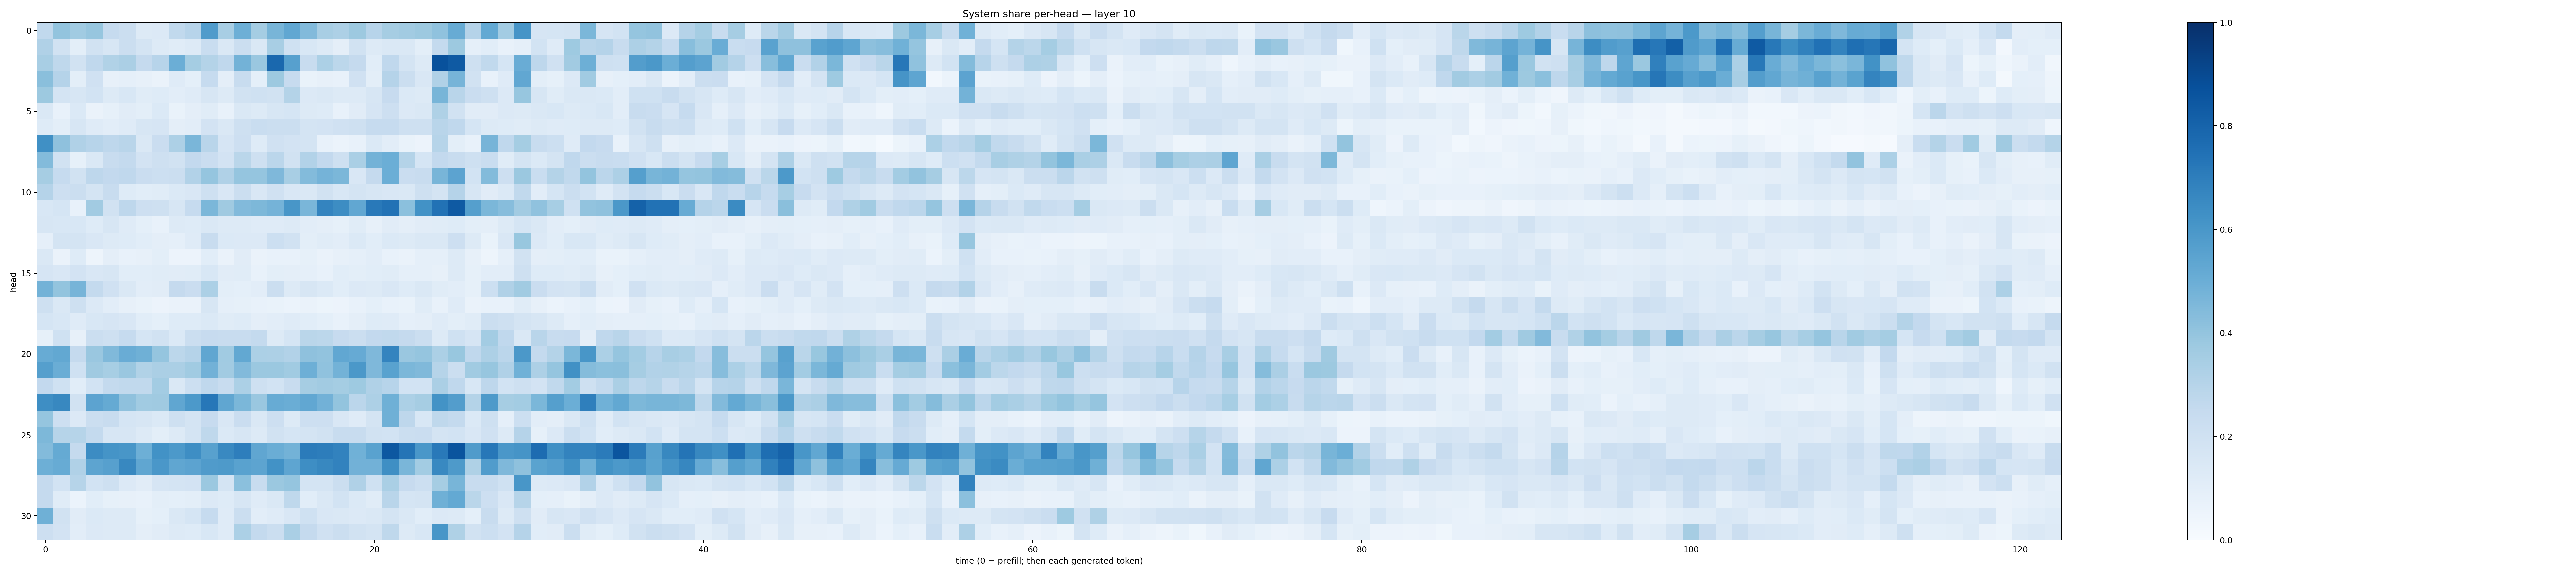

Source data for this figure (header and first rows):
0.26322037, 0.4020161, 0.36674595, 0.39129683, 0.24870475, 0.22424228, 0.12759745, 0.13553035, 0.26510036, 0.2961136, 0.5793738, 0.34231067, 0.49284008, 0.35248134, 0.46648687, 0.52908504, 0.44254577, 0.34135073, 0.3254094, 0.3783845, 0.29445, 0.3484899, 0.36300316, 0.3771356
0.3182, 0.1928, 0.09981, 0.1918, 0.1602, 0.2248, 0.1752, 0.1264, 0.1169, 0.1307, 0.2305, 0.1419, 0.2249, 0.142, 0.3419, 0.2004, 0.1559, 0.1284, 0.09539, 0.1896, 0.1253, 0.1424, 0.1472, 0.1003
0.3414, 0.2711, 0.1909, 0.2688, 0.3132, 0.3321, 0.2507, 0.2968, 0.4987, 0.354, 0.3063, 0.2666, 0.4766, 0.386, 0.7819, 0.5614, 0.2365, 0.3299, 0.2783, 0.2509, 0.1089, 0.2676, 0.1733, 0.131
0.4235, 0.302, 0.09795, 0.1967, 0.07953, 0.08871, 0.08177, 0.06619, 0.1175, 0.09043, 0.2464, 0.09574, 0.2363, 0.09265, 0.3769, 0.2425, 0.06949, 0.0817, 0.07595, 0.1978, 0.1013, 0.3041, 0.2197, 0.1493
0.3771, 0.179, 0.1624, 0.1852, 0.1265, 0.1553, 0.1152, 0.1235, 0.1033, 0.1188, 0.1597, 0.1275, 0.1886, 0.1994, 0.1933, 0.3062, 0.1365, 0.1437, 0.1277, 0.1273, 0.1591, 0.2426, 0.1379, 0.1254
0.1457, 0.07215, 0.1369, 0.06417, 0.08535, 0.1132, 0.09835, 0.1399, 0.06645, 0.09504, 0.117, 0.07586, 0.1423, 0.1267, 0.1611, 0.1699, 0.1295, 0.1242, 0.07103, 0.1106, 0.1642, 0.2121, 0.136, 0.1482
0.1212, 0.09859, 0.1583, 0.1174, 0.1045, 0.1197, 0.1621, 0.1679, 0.09593, 0.1032, 0.1806, 0.1455, 0.2035, 0.2336, 0.2221, 0.224, 0.1748, 0.182, 0.197, 0.2068, 0.2496, 0.2499, 0.2095, 0.2049
0.6308, 0.413, 0.3184, 0.295, 0.2757, 0.2892, 0.1425, 0.2298, 0.3259, 0.4627, 0.2925, 0.1652, 0.2135, 0.1211, 0.1954, 0.1806, 0.1764, 0.07501, 0.06006, 0.07759, 0.1402, 0.1038, 0.06857, 0.0572
0.4407, 0.1941, 0.08237, 0.1424, 0.2352, 0.2578, 0.1806, 0.2106, 0.1876, 0.2594, 0.2276, 0.18, 0.2889, 0.2101, 0.2825, 0.1895, 0.3102, 0.2599, 0.2086, 0.3396, 0.4776, 0.498, 0.3079, 0.1697
0.348, 0.2482, 0.1931, 0.2754, 0.2599, 0.2668, 0.2267, 0.2185, 0.2204, 0.3116, 0.3963, 0.3183, 0.3959, 0.3973, 0.4504, 0.341, 0.4401, 0.4736, 0.4587, 0.15, 0.251, 0.4987, 0.2294, 0.2351
0.3024, 0.2147, 0.2205, 0.1784, 0.2413, 0.1228, 0.1075, 0.1164, 0.1396, 0.1506, 0.2107, 0.1509, 0.2235, 0.1492, 0.1978, 0.1488, 0.147, 0.1884, 0.1535, 0.177, 0.1577, 0.1522, 0.1484, 0.2042
0.154, 0.1697, 0.07037, 0.3622, 0.1933, 0.2761, 0.2114, 0.2072, 0.1572, 0.2487, 0.4603, 0.3689, 0.4443, 0.4551, 0.4763, 0.6042, 0.4634, 0.6733, 0.6415, 0.5306, 0.7183, 0.7428, 0.4206, 0.623
0.1588, 0.1532, 0.1562, 0.1235, 0.1593, 0.1173, 0.09163, 0.07694, 0.1296, 0.122, 0.1474, 0.1251, 0.1295, 0.1179, 0.1199, 0.1319, 0.1049, 0.09428, 0.08582, 0.1136, 0.08203, 0.1095, 0.09581, 0.1094
0.08983, 0.1774, 0.1795, 0.1488, 0.1273, 0.122, 0.1092, 0.09428, 0.08648, 0.1185, 0.2404, 0.1387, 0.1366, 0.1341, 0.2179, 0.1876, 0.1013, 0.1166, 0.104, 0.1402, 0.1069, 0.1373, 0.1286, 0.1483
0.1477, 0.06342, 0.122, 0.049, 0.09671, 0.0776, 0.08076, 0.09855, 0.05634, 0.05665, 0.1055, 0.0653, 0.1102, 0.0628, 0.07751, 0.07758, 0.08334, 0.06549, 0.07945, 0.08603, 0.1048, 0.07728, 0.0658, 0.0886
0.1654, 0.1486, 0.18, 0.152, 0.1584, 0.1072, 0.1081, 0.1136, 0.1098, 0.1167, 0.1559, 0.1107, 0.1168, 0.07432, 0.09803, 0.09725, 0.08699, 0.07688, 0.1065, 0.09962, 0.1093, 0.1145, 0.08647, 0.08677
0.4796, 0.4007, 0.4716, 0.2574, 0.1965, 0.148, 0.1023, 0.1122, 0.2504, 0.2267, 0.3291, 0.09976, 0.08997, 0.1025, 0.2191, 0.1275, 0.1619, 0.1388, 0.1081, 0.1337, 0.1291, 0.151, 0.1238, 0.1423
0.2042, 0.1461, 0.2069, 0.1366, 0.1047, 0.07973, 0.07022, 0.05742, 0.06313, 0.06277, 0.1601, 0.08916, 0.08318, 0.07038, 0.06699, 0.05904, 0.06447, 0.05173, 0.05668, 0.07268, 0.09169, 0.07597, 0.06738, 0.1145
0.1708, 0.1552, 0.1208, 0.1541, 0.1662, 0.149, 0.1092, 0.09364, 0.1215, 0.1248, 0.1377, 0.1149, 0.1244, 0.09439, 0.1021, 0.1181, 0.1082, 0.09236, 0.07421, 0.0954, 0.1216, 0.1187, 0.08898, 0.09518
0.0825, 0.201, 0.07832, 0.2264, 0.2044, 0.249, 0.1714, 0.1907, 0.137, 0.2229, 0.2449, 0.2416, 0.2352, 0.2575, 0.1312, 0.1712, 0.2883, 0.2809, 0.2424, 0.2255, 0.2581, 0.2635, 0.2505, 0.2224
0.5081, 0.527, 0.2502, 0.3831, 0.4467, 0.5055, 0.4884, 0.3947, 0.278, 0.3011, 0.5338, 0.3633, 0.5243, 0.3296, 0.327, 0.3094, 0.4125, 0.403, 0.5294, 0.5143, 0.4499, 0.6747, 0.3845, 0.3953
0.5645, 0.5002, 0.2014, 0.3674, 0.3467, 0.3828, 0.315, 0.3331, 0.3348, 0.3636, 0.4806, 0.3602, 0.4443, 0.3797, 0.381, 0.3639, 0.4932, 0.4086, 0.4776, 0.5973, 0.4523, 0.5517, 0.4572, 0.4469
0.2602, 0.2001, 0.1063, 0.1871, 0.2569, 0.265, 0.2629, 0.3586, 0.1468, 0.2154, 0.266, 0.2354, 0.3284, 0.204, 0.1856, 0.2357, 0.3492, 0.3616, 0.3537, 0.3749, 0.3182, 0.2934, 0.1867, 0.1873
0.6404, 0.6617, 0.194, 0.5451, 0.5172, 0.4108, 0.3663, 0.3686, 0.5317, 0.5925, 0.7227, 0.5342, 0.4604, 0.3846, 0.5095, 0.5008, 0.5302, 0.4827, 0.3992, 0.2837, 0.3279, 0.4883, 0.3316, 0.3485
0.3947, 0.2143, 0.1355, 0.2219, 0.2372, 0.1698, 0.1591, 0.1404, 0.2106, 0.1749, 0.2454, 0.1498, 0.2273, 0.1463, 0.2111, 0.132, 0.2137, 0.2128, 0.1523, 0.1174, 0.1741, 0.4914, 0.2753, 0.1528
0.4542, 0.2992, 0.3004, 0.2558, 0.1622, 0.1609, 0.1278, 0.1004, 0.129, 0.1775, 0.2726, 0.1396, 0.1611, 0.1282, 0.1934, 0.1681, 0.1738, 0.1914, 0.2347, 0.2386, 0.1894, 0.1837, 0.2233, 0.2278
0.4386, 0.5189, 0.253, 0.6473, 0.6171, 0.605, 0.4935, 0.6223, 0.5911, 0.6387, 0.5564, 0.6573, 0.6974, 0.5335, 0.5036, 0.4794, 0.7108, 0.7031, 0.681, 0.4877, 0.5528, 0.8446, 0.7382, 0.5989
0.4959, 0.5093, 0.3182, 0.5419, 0.5611, 0.6626, 0.5347, 0.6009, 0.5324, 0.5456, 0.5809, 0.5883, 0.5536, 0.5422, 0.6237, 0.537, 0.6368, 0.6614, 0.6821, 0.4837, 0.4808, 0.6341, 0.4644, 0.3571
0.2531, 0.1863, 0.3006, 0.1874, 0.2097, 0.1352, 0.1118, 0.1676, 0.1775, 0.1825, 0.3818, 0.1779, 0.4196, 0.2355, 0.3792, 0.3948, 0.1764, 0.178, 0.2253, 0.32, 0.2, 0.3386, 0.2433, 0.2163
0.2538, 0.1134, 0.05897, 0.1077, 0.08491, 0.07967, 0.07434, 0.1013, 0.09025, 0.1008, 0.1351, 0.1226, 0.1568, 0.1209, 0.141, 0.2703, 0.109, 0.1478, 0.1866, 0.1378, 0.1143, 0.2912, 0.1716, 0.1763
0.4889, 0.1927, 0.1106, 0.1395, 0.128, 0.1256, 0.08265, 0.09031, 0.1413, 0.1696, 0.2486, 0.1174, 0.2188, 0.1024, 0.1185, 0.1499, 0.1998, 0.1509, 0.1466, 0.1347, 0.1476, 0.1756, 0.1437, 0.1061
0.2127, 0.1805, 0.1024, 0.1344, 0.126, 0.1279, 0.09733, 0.1119, 0.1268, 0.1216, 0.1549, 0.1196, 0.3293, 0.2565, 0.2225, 0.3394, 0.2528, 0.1984, 0.2236, 0.195, 0.1724, 0.2698, 0.1314, 0.1525
